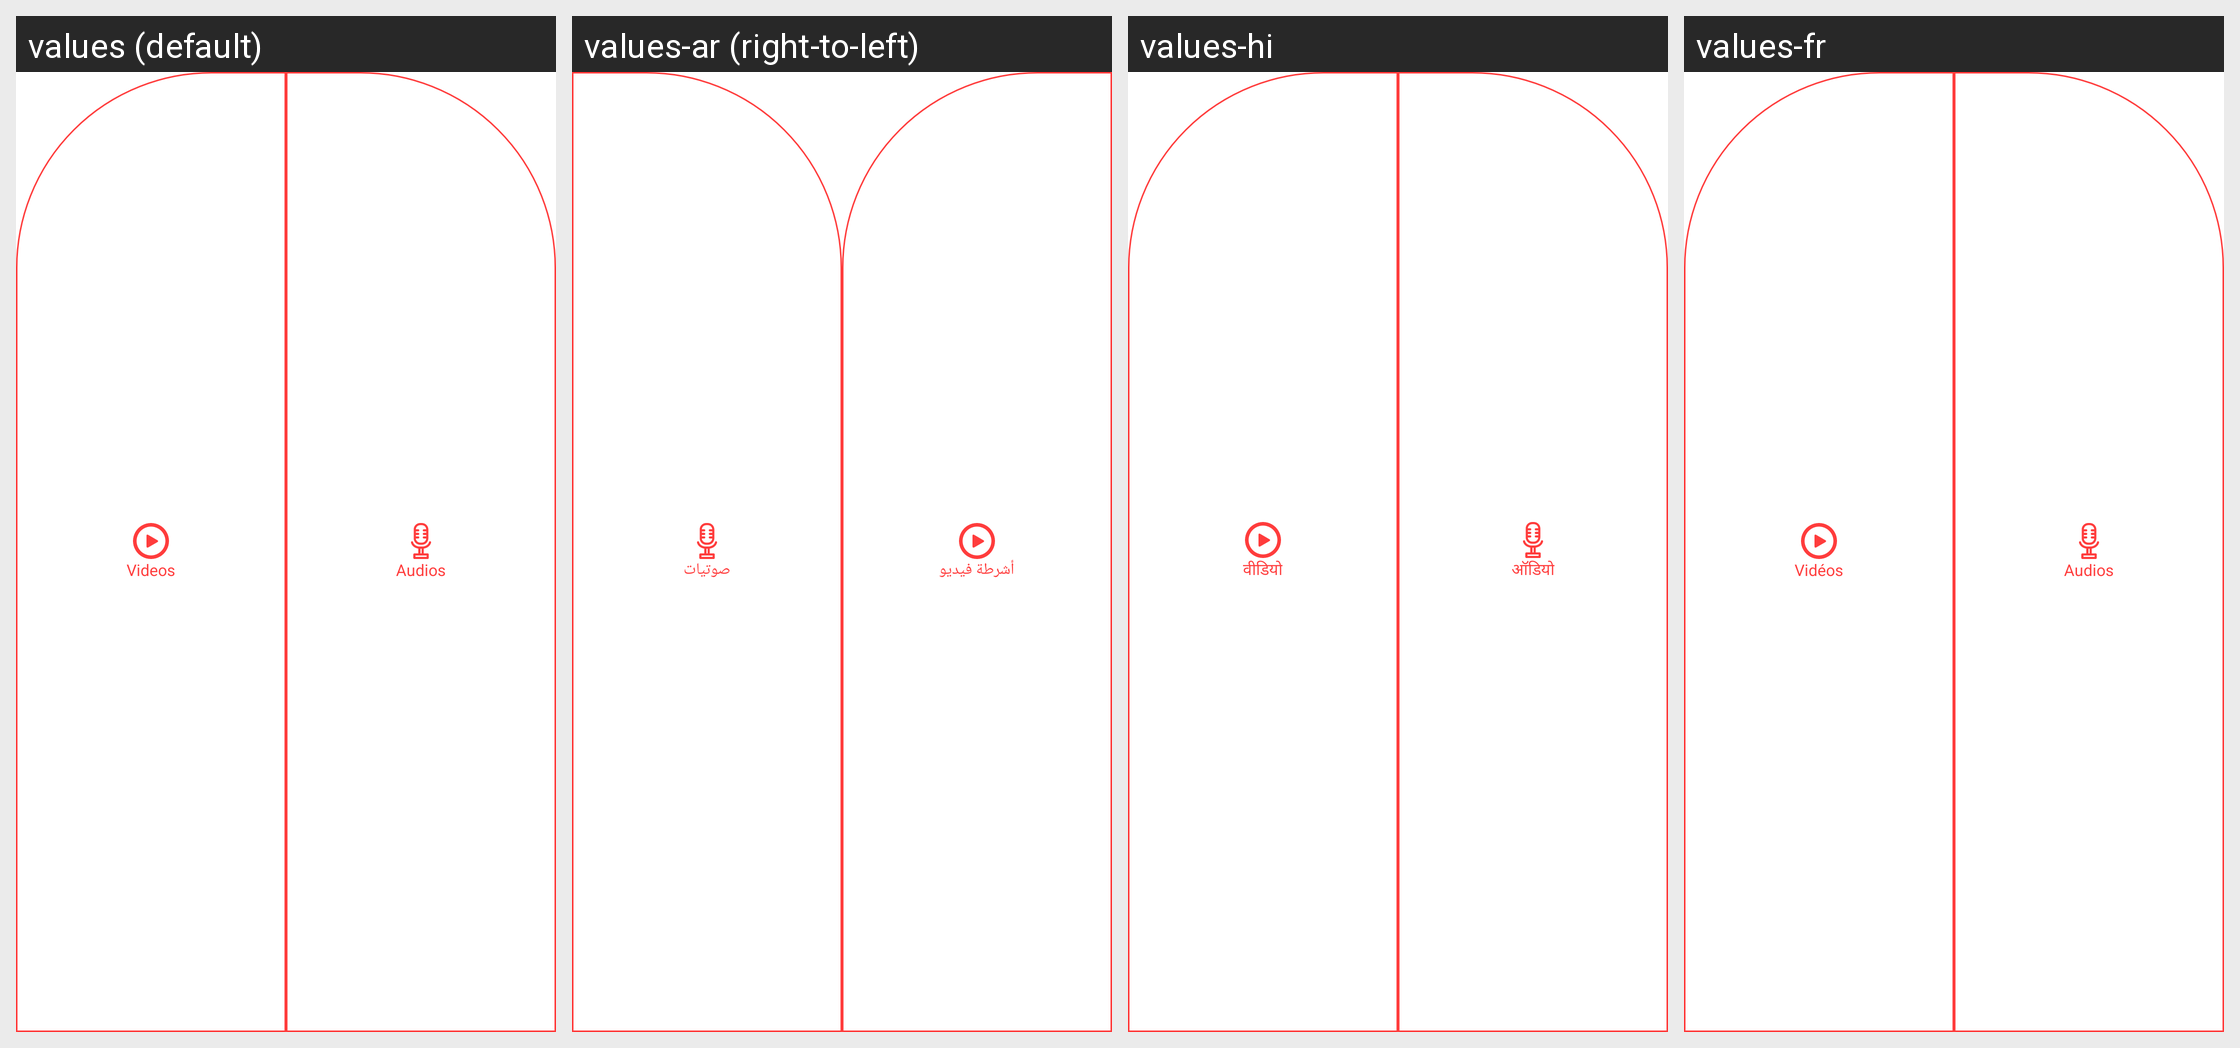

The same Android screen rendered under several of its app's locales, left to right. List the strings drawn on it with the default value and each locale's translation.
Android screen res/layout/nd_player_bottom_navigation_layout.xml rendered under 4 locales, left to right: values (default), values-ar (right-to-left), values-hi, values-fr. Device: Nexus 5 (rendered at 1080×1920; each locale shown at half size, 540×960, under a caption strip naming it); theme AppTheme.
Other locales in the repository, not shown: values-af, values-am, values-as, values-az, values-be, values-bg, values-bn, values-bs, values-ca, values-cs, values-da, values-de, values-el, values-en-rAU, values-en-rGB, values-es, values-es-rUS, values-et, values-eu, values-fa, values-fi, values-fr-rCA, values-gl, values-gu, values-hr, values-hu, values-hy, values-in, values-is, values-it, values-iw, values-ja, values-ka, values-kk, values-km, values-kn, values-ko, values-ky, values-lo, values-lt, values-lv, values-mk, values-ml, values-mn, values-mr, values-ms, values-my, values-nb, values-ne, values-nl, values-or, values-pa, values-pl, values-pt, values-pt-rBR, values-pt-rPT, values-ro, values-ru, values-si, values-sk, values-sl, values-sq, values-sr, values-sv, values-sw, values-ta, values-te, values-th, values-tl, values-tr, values-uk, values-ur, values-uz, values-vi, values-zh-rCN, values-zh-rHK, values-zh-rTW, values-zu.
Strings drawn on this screen, with the default value and each locale's value (text and hints the layout hard-codes, and strings that could not be matched under every locale, appear in the picture but are not listed):

videos
  values: Videos
  values-ar: أشرطة فيديو
  values-hi: वीडियो
  values-fr: Vidéos

audio
  values: Audios
  values-ar: صوتيات
  values-hi: ऑडियो
  values-fr: Audios
